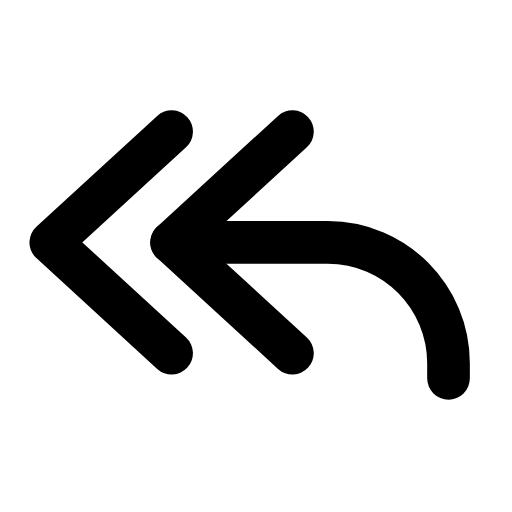
t = 0.00 s
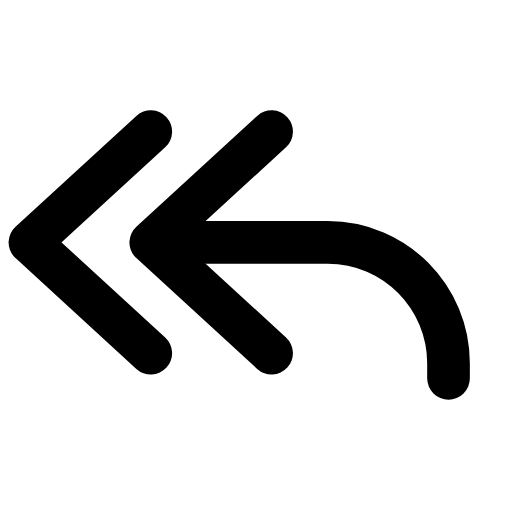
t = 0.27 s
t = 0.59 s: frame unchanged from t = 0.00 s, image omitted
t = 0.83 s: frame unchanged from t = 0.00 s, image omitted
t = 1.14 s: frame unchanged from t = 0.00 s, image omitted
t = 1.42 s: frame unchanged from t = 0.00 s, image omitted

The animated SVG that drew these frames (rendered in a browser with its animation timeline set to each time). Animation: 1 SMIL element (animateTransform=1); one cycle of 1.70 s, repeats indefinitely.

<svg xmlns="http://www.w3.org/2000/svg" width="24" height="24" viewBox="0 0 24 24" fill="none"><g transform="translate(-2.104 -5.394) scale(1.18)"><g><animateTransform attributeName="transform" type="translate" values="0 0;0 0;-1 0;0 0;0 0;0 0;0 0;-1 0;0 0;0 0;0 0" keyTimes="0;0.135;0.225;0.315;0.45;0.6;0.69;0.75;0.81;0.9;1" dur="1.7s" repeatCount="indefinite" calcMode="spline" keySplines="0.16 1 0.3 1;0.16 1 0.3 1;0.16 1 0.3 1;0.16 1 0.3 1;0.16 1 0.3 1;0.16 1 0.3 1;0.16 1 0.3 1;0.16 1 0.3 1;0.16 1 0.3 1;0.16 1 0.3 1"/><path stroke="currentColor" stroke-width="1.695" stroke-linecap="round" stroke-linejoin="round" fill="none" d="M8.6 9.8L3.8 14.2L8.6 18.6"></path><path stroke="currentColor" stroke-width="1.695" stroke-linecap="round" stroke-linejoin="round" fill="none" d="M13.4 9.8L8.6 14.2L13.4 18.6"></path></g><path stroke="currentColor" stroke-width="1.695" stroke-linecap="round" stroke-linejoin="round" fill="none" d="M8.6 14.2L14.8 14.2C17.5 14.2 19.6 16.4 19.6 19L19.6 19.6"></path></g></svg>
